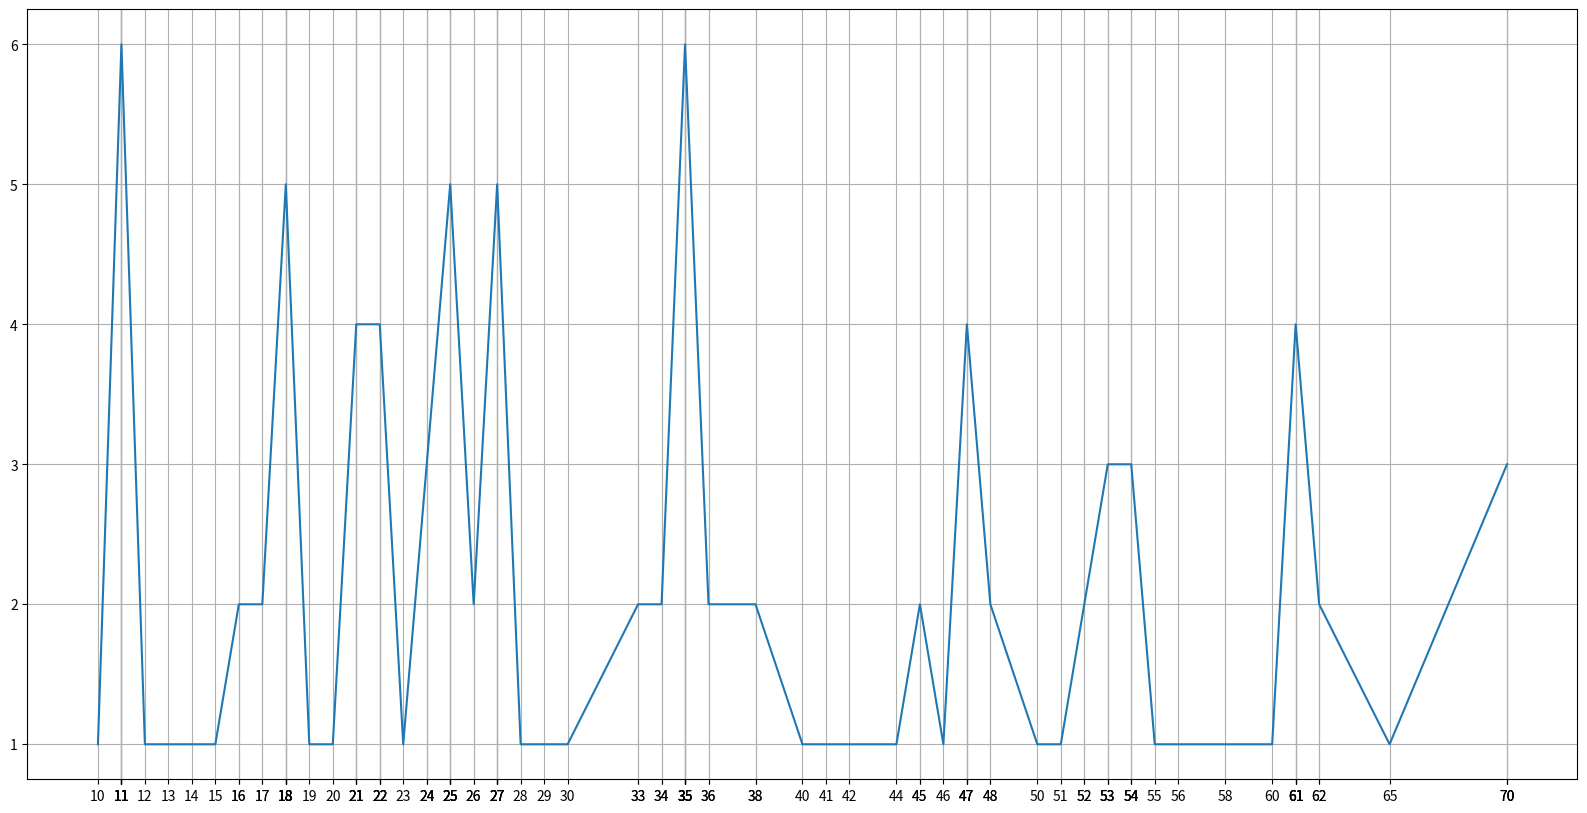
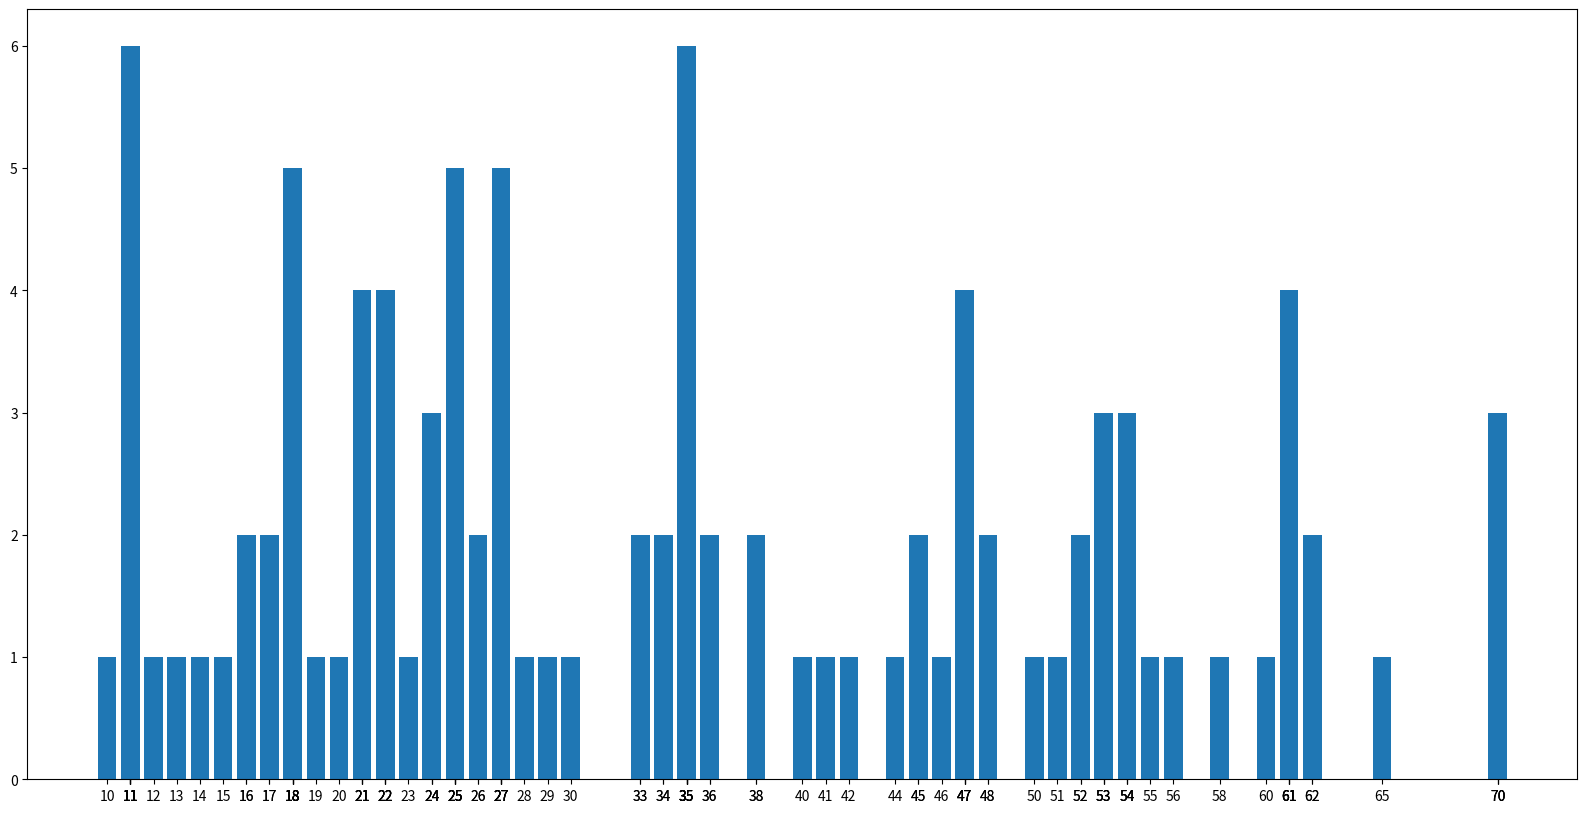

Generate these figures, in order, with matplotlib:

# coding: utf-8

# In[1]:


s = [15,17,13,20,19,17,25,10,18,40,21,35,11,25,30,29,35,34,25,18,27,45,36,22,28,38,46,47,24,11,14,16,27,61,52,33,35,48,16,27,26,48,51,50,60,62,54,58,25,27,35,42,47,45,55,38,70,61,47,44,34,36,35,61,65,70,53,54,54,56,47,11,21,22,24,53,52,53,70,62,61,21,18,11,21,18,27,24,25,26,22,12,11,22,23,33,35,41,18,11]


# In[2]:


len(s)


# In[3]:


s.sort()


# In[4]:


print(s)


# In[5]:


from collections import Counter
from fractions import Fraction
import operator
from matplotlib import pyplot as plt
import math

d = Counter(s)
d.keys()


# In[7]:


for i in d.keys():
    print('{0}, {2}, {1}'.format(d[i], i, Fraction(d[i], 100)))


# In[8]:


print('Мода {0}, Медіана {1}, Розмах {2}'.format(max(d, key=d.get), (s[49]+s[50])/2, s[99]-s[0]))


# In[9]:


plt.figure(figsize=(20, 10))
plt.grid()
plt.plot(d.keys(), d.values())
plt.xticks(s)


# In[10]:

plt.figure(figsize=(20, 10))
plt.bar(d.keys(), d.values())
plt.xticks(s)
plt.show(s)


# In[21]:


interv = []
suma = 0
t = 10
for i in range(20,90,10):
    for j in d.keys():
        if j < i and j >= t:
            suma += d[j]
    interv.append(((t,i),suma, Fraction(suma,100)))
    suma = 0
    t = i


# In[22]:


interv


# In[35]:


ser = 0
for i in d.keys():
    ser += i*d[i]
    
print('Середнє вибіркове {0}'.format(ser/100))


# In[36]:


ser = 0
for i in interv:
    ser+=(i[0][1]+i[0][0])/2 * i[1]

ser_int = ser/100
print('Середнє вибіркове {0}'.format(ser_int))


# In[47]:


dispersion = 0

for i in interv:
    dispersion += ((i[0][1]+i[0][0])/2)**2 * i[1]

dispersion /= 100

dispersion -= ser_int**2

ser_quad = math.sqrt(dispersion)
print('Дисперсія {0}, Середньоквадратичне відхилення {1}'.format(dispersion, ser_quad))


# In[48]:


print('Коефіцієнт варіації {0}'.format(ser_quad/ser_int))


# In[49]:


emp3 = 0
emp4 = 0

for i in interv:
    emp3 += ((i[0][1]+i[0][0])/2 - ser_int)**3 * i[1]
    emp4 += ((i[0][1]+i[0][0])/2 - ser_int)**4 * i[1]

emp3 /= 100
emp4 /= 100

print('Центральні емпіричні моменти 3-го {0} і 4-го порядків {1}'.format(emp3, emp4))


# In[50]:


print('Асиметрія {0} і Ексцес {1}'.format(emp3/(ser_quad**3), emp4/(ser_quad**4)-3))

